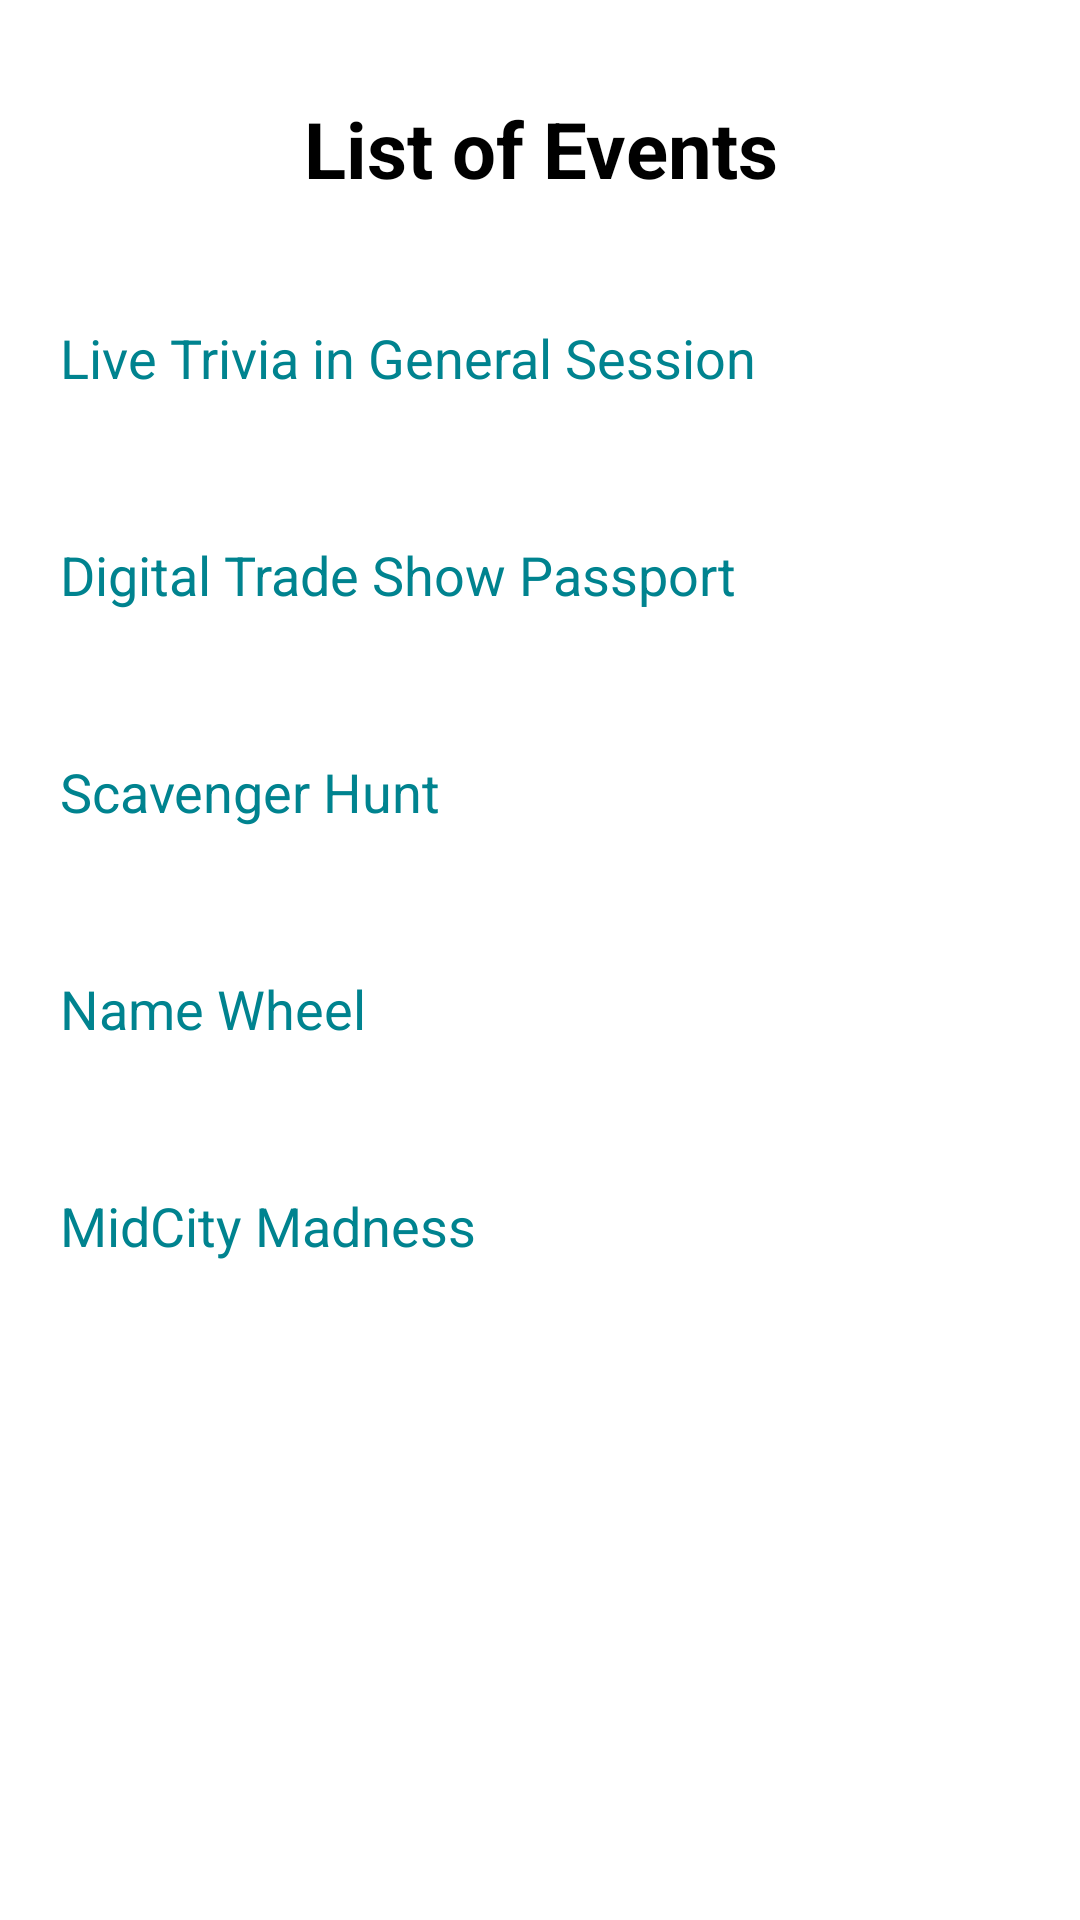

Reconstruct the res/layout file that produces this screen, plus the resources it refers to.
<!-- AndroidManifest.xml: application theme Theme.Kratos -->
<!-- res/layout/activity_event_game.xml -->
<?xml version="1.0" encoding="utf-8"?>
<androidx.constraintlayout.widget.ConstraintLayout xmlns:android="http://schemas.android.com/apk/res/android"
    xmlns:app="http://schemas.android.com/apk/res-auto"
    xmlns:tools="http://schemas.android.com/tools"
    android:layout_width="match_parent"
    android:layout_height="match_parent"
    tools:context=".EventGameActivity">

    <TextView
        android:id="@+id/questionOne"
        android:layout_width="match_parent"
        android:layout_height="wrap_content"
        android:layout_marginStart="16dp"
        android:layout_marginTop="32dp"
        android:layout_marginEnd="16dp"
        android:text="@string/list_of_events"
        android:textAlignment="center"
        android:textColor="#000000"
        android:textSize="26sp"
        android:textStyle="bold"
        app:layout_constraintEnd_toEndOf="parent"
        app:layout_constraintHorizontal_bias="0.576"
        app:layout_constraintStart_toStartOf="parent"
        app:layout_constraintTop_toTopOf="parent" />

    <RadioGroup
        android:id="@+id/rgChoose"
        android:layout_width="368dp"
        android:layout_height="383dp"
        android:layout_marginStart="16dp"
        android:layout_marginTop="16dp"

        android:layout_marginEnd="16dp"
        android:orientation="vertical"
        app:layout_constraintEnd_toEndOf="parent"
        app:layout_constraintStart_toStartOf="parent"
        app:layout_constraintTop_toBottomOf="@+id/questionOne">

        <RadioButton
            android:id="@+id/rbChoose1"
            android:layout_width="match_parent"
            android:layout_height="wrap_content"
            android:layout_margin="8dp"
            android:background="@drawable/radio_selector"
            android:button="@android:color/transparent"
            android:elevation="4dp"
            android:padding="16dp"
            android:text="@string/live_trivia_in_general_session"
            android:textColor="#00838F"
            android:textSize="18sp" />

        <RadioButton
            android:id="@+id/rbChoose2"
            android:layout_width="match_parent"
            android:layout_height="wrap_content"
            android:layout_margin="8dp"
            android:background="@drawable/radio_selector"
            android:button="@android:color/transparent"
            android:elevation="4dp"
            android:padding="16dp"
            android:text="@string/digital_trade_show_passport"
            android:textColor="#00838F"
            android:textSize="18sp" />

        <RadioButton
            android:id="@+id/rbChoose3"
            android:layout_width="match_parent"
            android:layout_height="wrap_content"
            android:layout_margin="8dp"
            android:background="@drawable/radio_selector"
            android:button="@android:color/transparent"
            android:elevation="4dp"
            android:padding="16dp"
            android:text="@string/scavenger_hunt"
            android:textColor="#00838F"
            android:textSize="18sp" />

        <RadioButton
            android:id="@+id/rbChoose4"
            android:layout_width="match_parent"
            android:layout_height="wrap_content"
            android:layout_margin="8dp"
            android:background="@drawable/radio_selector"
            android:button="@android:color/transparent"
            android:elevation="4dp"
            android:padding="16dp"
            android:text="@string/name_wheel"
            android:textColor="#00838F"
            android:textSize="18sp" />

        <RadioButton
            android:id="@+id/rbChoose5"
            android:layout_width="match_parent"
            android:layout_height="wrap_content"
            android:layout_margin="8dp"
            android:background="@drawable/radio_selector"
            android:button="@android:color/transparent"
            android:elevation="4dp"
            android:padding="16dp"
            android:text="@string/mid_city_madness"
            android:textColor="#00838F"
            android:textSize="18sp" />


    </RadioGroup>

    <androidx.appcompat.widget.AppCompatButton
        android:id="@+id/btnSubmit"
        android:layout_width="match_parent"
        android:layout_height="wrap_content"
        android:layout_marginStart="32dp"
        android:layout_marginTop="16dp"
        android:layout_marginEnd="32dp"
        android:background="@drawable/button_background_green1"
        android:text="@string/submit"
        android:textColor="#fff"
        android:textSize="20sp"
        app:layout_constraintEnd_toEndOf="parent"
        app:layout_constraintHorizontal_bias="0.0"
        app:layout_constraintStart_toStartOf="parent"
        app:layout_constraintTop_toBottomOf="@+id/rgChoose" />

</androidx.constraintlayout.widget.ConstraintLayout>
<!-- resources referenced by this layout -->
<resources>
  <!-- drawable radio_selector (drawable) -->
  <?xml version="1.0" encoding="utf-8"?>
  <selector xmlns:android="http://schemas.android.com/apk/res/android">
      <item android:state_checkable="true"
          android:drawable="@drawable/radio_selected"/>
      <item android:state_checkable="false"
          android:drawable="@drawable/radio_normal"/>
  </selector>
  <string name="digital_trade_show_passport">Digital Trade Show Passport</string>
  <string name="list_of_events">List of Events</string>
  <string name="live_trivia_in_general_session">Live Trivia in General Session</string>
  <string name="mid_city_madness">MidCity Madness</string>
  <string name="name_wheel">Name Wheel</string>
  <string name="scavenger_hunt">Scavenger Hunt</string>
  <string name="submit">Submit</string>
  <style name="Theme.Kratos" parent="Theme.MaterialComponents.DayNight.DarkActionBar">
          
          <item name="colorPrimary">@color/purple_500</item>
          <item name="colorPrimaryVariant">@color/purple_700</item>
          <item name="colorOnPrimary">@color/white</item>
          
          <item name="colorSecondary">@color/teal_200</item>
          <item name="colorSecondaryVariant">@color/teal_700</item>
          <item name="colorOnSecondary">@color/black</item>
          
          <item name="android:statusBarColor" tools:targetApi="l">?attr/colorPrimaryVariant</item>
          
      </style>
  <color name="purple_500">#FF6200EE</color>
  <color name="purple_700">#FF3700B3</color>
  <color name="white">#FFFFFFFF</color>
  <color name="teal_200">#FF03DAC5</color>
  <color name="teal_700">#FF018786</color>
  <color name="black">#FF000000</color>
</resources>
